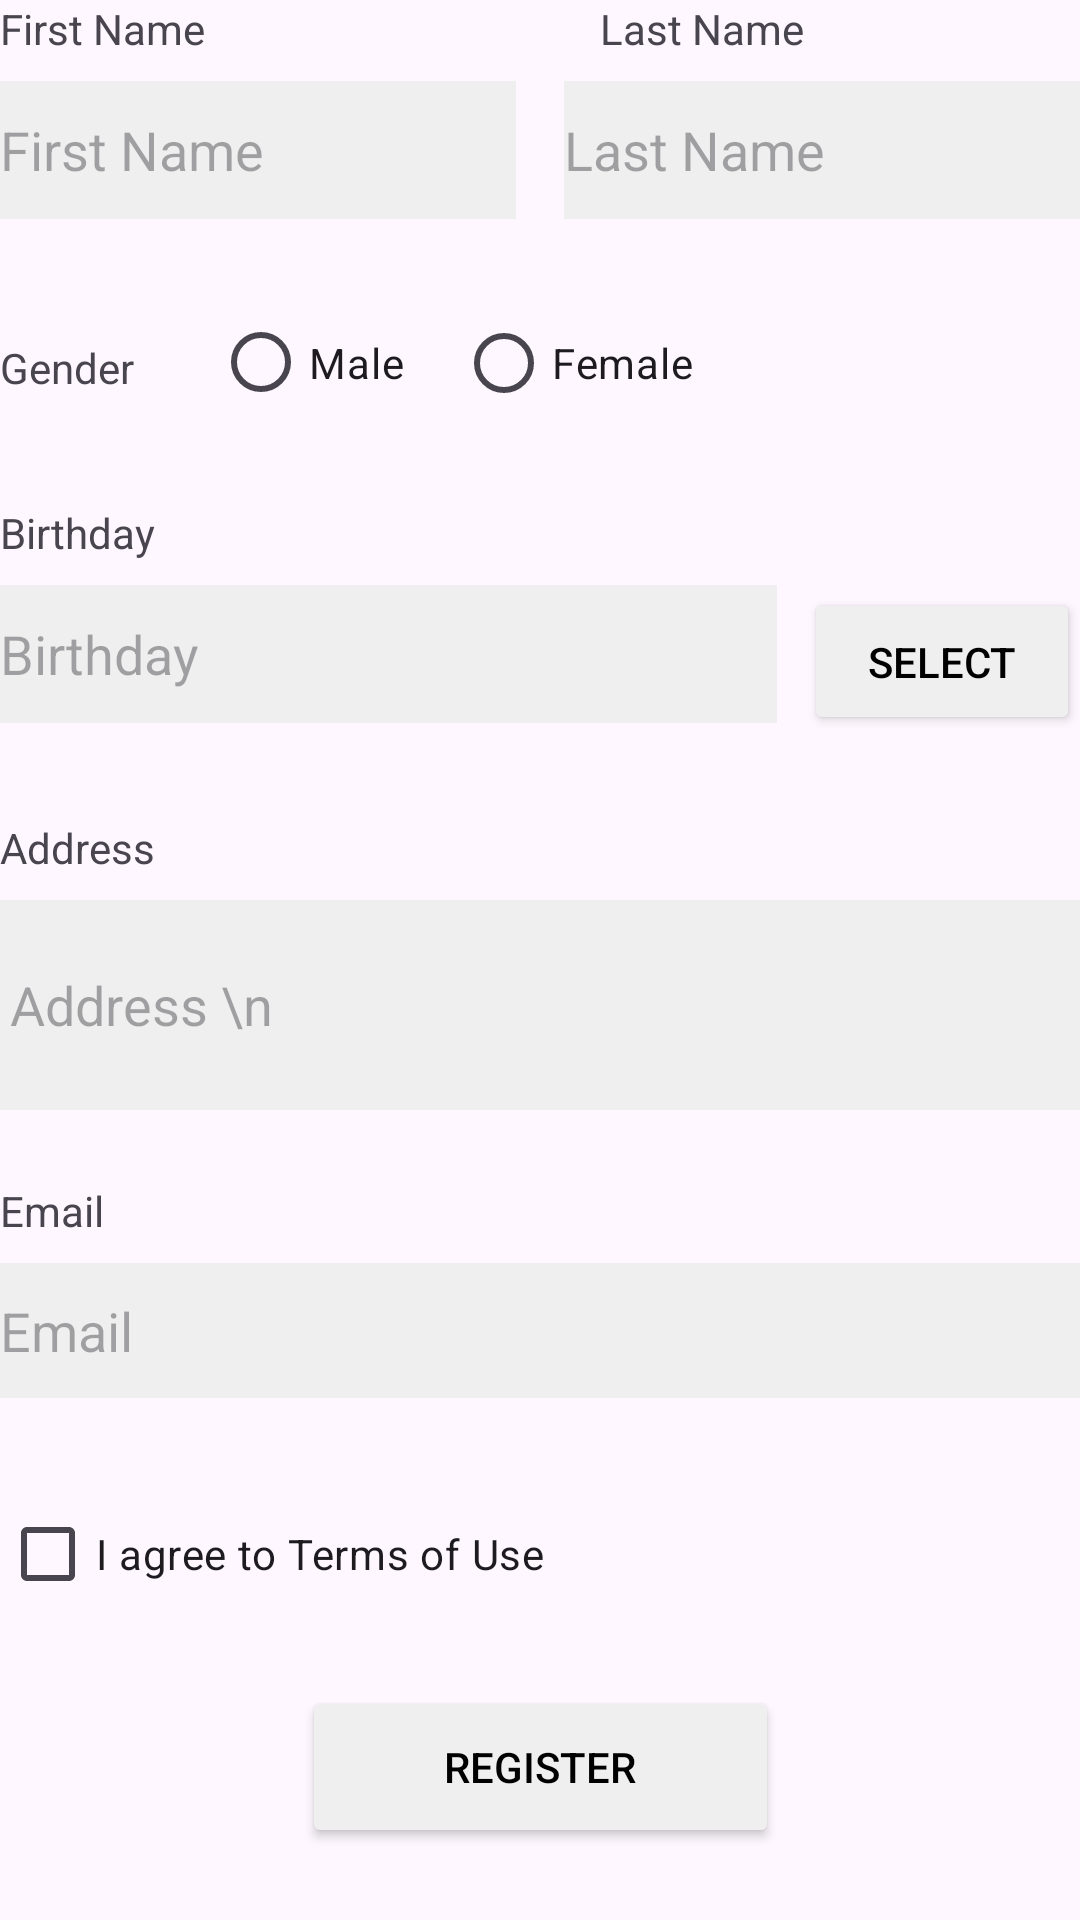

This screen was rendered from an Android layout file. Write that file and the resources it references.
<!-- AndroidManifest.xml: application theme Theme.CreateProfile -->
<!-- res/layout/activity_main.xml -->
<?xml version="1.0" encoding="utf-8"?>
<androidx.constraintlayout.widget.ConstraintLayout xmlns:android="http://schemas.android.com/apk/res/android"
    xmlns:app="http://schemas.android.com/apk/res-auto"
    xmlns:tools="http://schemas.android.com/tools"
    android:layout_width="match_parent"
    android:layout_height="match_parent"
    android:layout_margin="20dp"
    tools:context=".MainActivity">

    <TextView
        android:id="@+id/firstName"
        android:layout_width="wrap_content"
        android:layout_height="wrap_content"
        android:text="@string/First_Name"
        app:layout_constraintStart_toStartOf="parent"
        app:layout_constraintTop_toTopOf="parent" />

    <EditText
        android:id="@+id/firstNameEditText"
        android:layout_width="172dp"
        android:layout_height="46dp"
        android:layout_marginTop="8dp"
        android:background="#efefef"
        android:hint="First Name"
        app:layout_constraintStart_toStartOf="parent"
        app:layout_constraintTop_toBottomOf="@+id/firstName" />

    <EditText
        android:id="@+id/birthdayEditText"
        android:layout_width="259dp"
        android:layout_height="46dp"
        android:layout_marginTop="8dp"
        android:background="#efefef"
        android:hint="@string/Birthday"
        app:layout_constraintStart_toStartOf="parent"
        app:layout_constraintTop_toBottomOf="@+id/textBirthday" />

    <EditText
        android:id="@+id/emailEditText"
        android:layout_width="370dp"
        android:layout_height="45dp"
        android:layout_marginTop="8dp"
        android:background="#efefef"
        android:hint="@string/Email"
        app:layout_constraintStart_toStartOf="parent"
        app:layout_constraintTop_toBottomOf="@+id/textViewEmail" />

    <EditText
        android:id="@+id/addressEditText"
        android:layout_width="370dp"
        android:layout_height="70dp"
        android:layout_marginTop="8dp"
        android:background="#efefef"
        android:hint="Address \n"
        android:paddingLeft="8dp"
        android:inputType="textMultiLine"
        android:lines="2"
        app:layout_constraintEnd_toEndOf="parent"
        app:layout_constraintStart_toStartOf="parent"
        app:layout_constraintTop_toBottomOf="@+id/textViewAddress" />

    <TextView
        android:id="@+id/lastName"
        android:layout_width="wrap_content"
        android:layout_height="wrap_content"
        android:layout_marginStart="200dp"
        android:text="@string/Last_Name"
        app:layout_constraintStart_toStartOf="parent"
        app:layout_constraintTop_toTopOf="parent" />

    <EditText
        android:id="@+id/lastNameEditText"
        android:layout_width="172dp"
        android:layout_height="46dp"
        android:layout_marginTop="8dp"
        android:background="#efefef"
        android:hint="Last Name"
        app:layout_constraintEnd_toEndOf="parent"
        app:layout_constraintTop_toBottomOf="@+id/lastName" />

    <RadioGroup
        android:id="@+id/radioGroupGender"
        android:layout_width="wrap_content"
        android:layout_height="wrap_content"
        android:layout_marginTop="24dp"
        android:orientation="horizontal"
        app:layout_constraintStart_toEndOf="@+id/textGender"
        app:layout_constraintTop_toBottomOf="@+id/firstNameEditText">

        <RadioButton
            android:id="@+id/radioButtonMale"
            android:layout_width="81dp"
            android:layout_height="47dp"
            android:text="@string/Male"
            android:textSize="14sp" />

        <RadioButton
            android:id="@+id/radioButtonFemale"
            android:layout_width="wrap_content"
            android:layout_height="wrap_content"
            android:text="@string/Female"
            android:textSize="14sp" />
    </RadioGroup>


    <TextView
        android:id="@+id/textGender"
        android:layout_width="71dp"
        android:layout_height="31dp"
        android:layout_marginTop="40dp"
        android:text="@string/Gender"
        android:textSize="14sp"
        app:layout_constraintStart_toStartOf="parent"
        app:layout_constraintTop_toBottomOf="@+id/firstNameEditText" />

    <TextView
        android:id="@+id/textBirthday"
        android:layout_width="wrap_content"
        android:layout_height="wrap_content"
        android:layout_marginTop="24dp"
        android:text="@string/Birthday"
        app:layout_constraintStart_toStartOf="parent"
        app:layout_constraintTop_toBottomOf="@+id/textGender" />

    <Button
        android:id="@+id/buttonSelect"
        android:layout_width="92dp"
        android:layout_height="49dp"
        android:layout_marginTop="196dp"
        android:backgroundTint="@color/customColor"
        android:text="@string/Select"
        android:textColor="@color/black"
        app:iconPadding="0dp"
        app:layout_constraintEnd_toEndOf="parent"
        app:layout_constraintTop_toTopOf="parent" />

    <Button
        android:id="@+id/buttonSelectRegister"
        android:layout_width="159dp"
        android:layout_height="54dp"
        android:layout_marginTop="20dp"
        android:backgroundTint="@color/customColor"
        android:text="@string/Register"
        android:textColor="@color/black"
        app:iconPadding="0dp"
        app:layout_constraintEnd_toEndOf="parent"
        app:layout_constraintStart_toStartOf="parent"
        app:layout_constraintTop_toBottomOf="@+id/checkBox" />

    <TextView
        android:id="@+id/textViewAddress"
        android:layout_width="wrap_content"
        android:layout_height="wrap_content"
        android:layout_marginTop="32dp"
        android:text="@string/Address"
        app:layout_constraintStart_toStartOf="parent"
        app:layout_constraintTop_toBottomOf="@+id/birthdayEditText" />

    <TextView
        android:id="@+id/textViewEmail"
        android:layout_width="wrap_content"
        android:layout_height="wrap_content"
        android:layout_marginTop="24dp"
        android:text="@string/Email"
        app:layout_constraintStart_toStartOf="parent"
        app:layout_constraintTop_toBottomOf="@+id/addressEditText" />

    <CheckBox
        android:id="@+id/checkBox"
        android:layout_width="wrap_content"
        android:layout_height="wrap_content"
        android:layout_marginTop="28dp"
        android:text="@string/Note"
        app:layout_constraintStart_toStartOf="parent"
        app:layout_constraintTop_toBottomOf="@+id/emailEditText" />


</androidx.constraintlayout.widget.ConstraintLayout>
<!-- resources referenced by this layout -->
<resources>
  <color name="black">#FF000000</color>
  <color name="customColor">#efefef</color>
  <string name="Address">Address</string>
  <string name="Birthday">Birthday</string>
  <string name="Email">Email</string>
  <string name="Female">Female</string>
  <string name="First_Name">First Name</string>
  <string name="Gender">Gender</string>
  <string name="Last_Name">Last Name</string>
  <string name="Male">Male</string>
  <string name="Note">I agree to Terms of Use</string>
  <string name="Register">Register</string>
  <string name="Select">Select</string>
  <style name="Theme.CreateProfile" parent="Base.Theme.CreateProfile" />
  <style name="Base.Theme.CreateProfile" parent="Theme.Material3.DayNight.NoActionBar">
          
          
      </style>
</resources>
